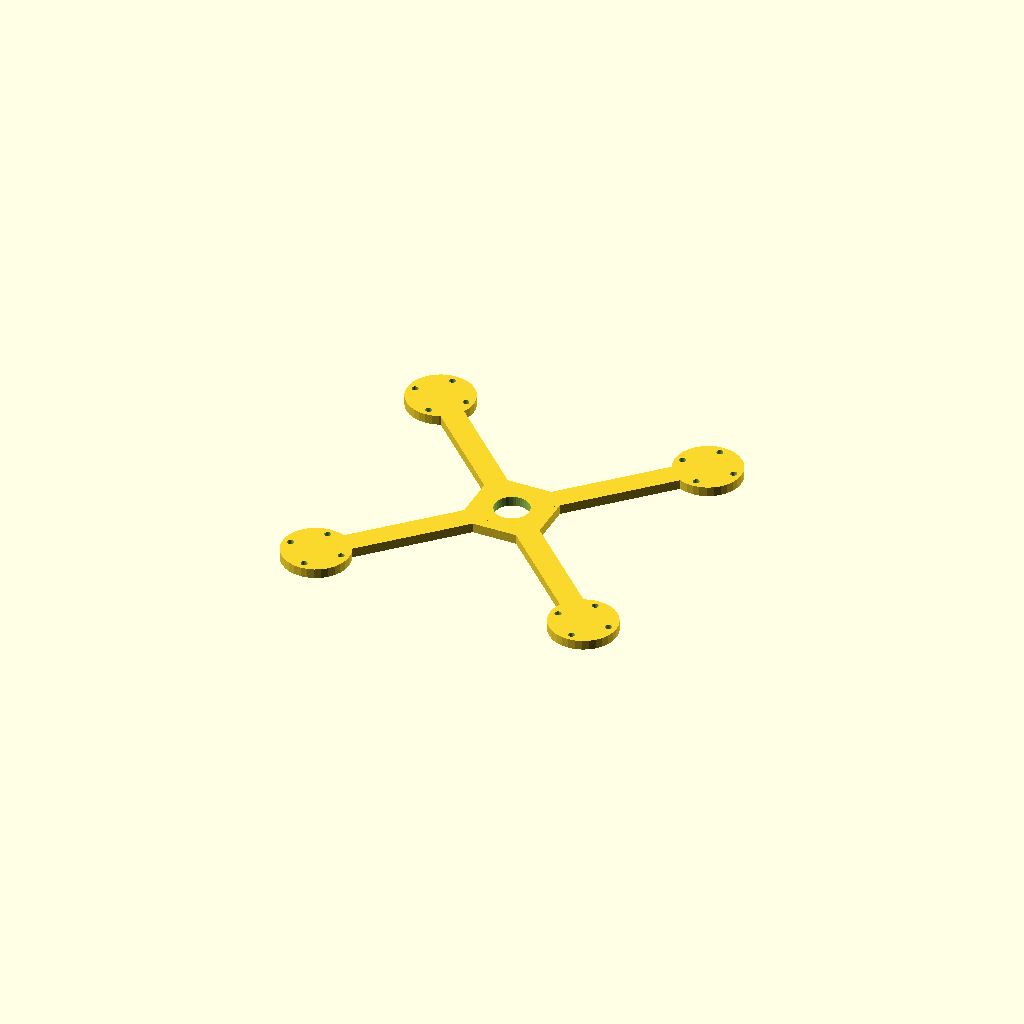
Cell 1: the model at its default parameters.
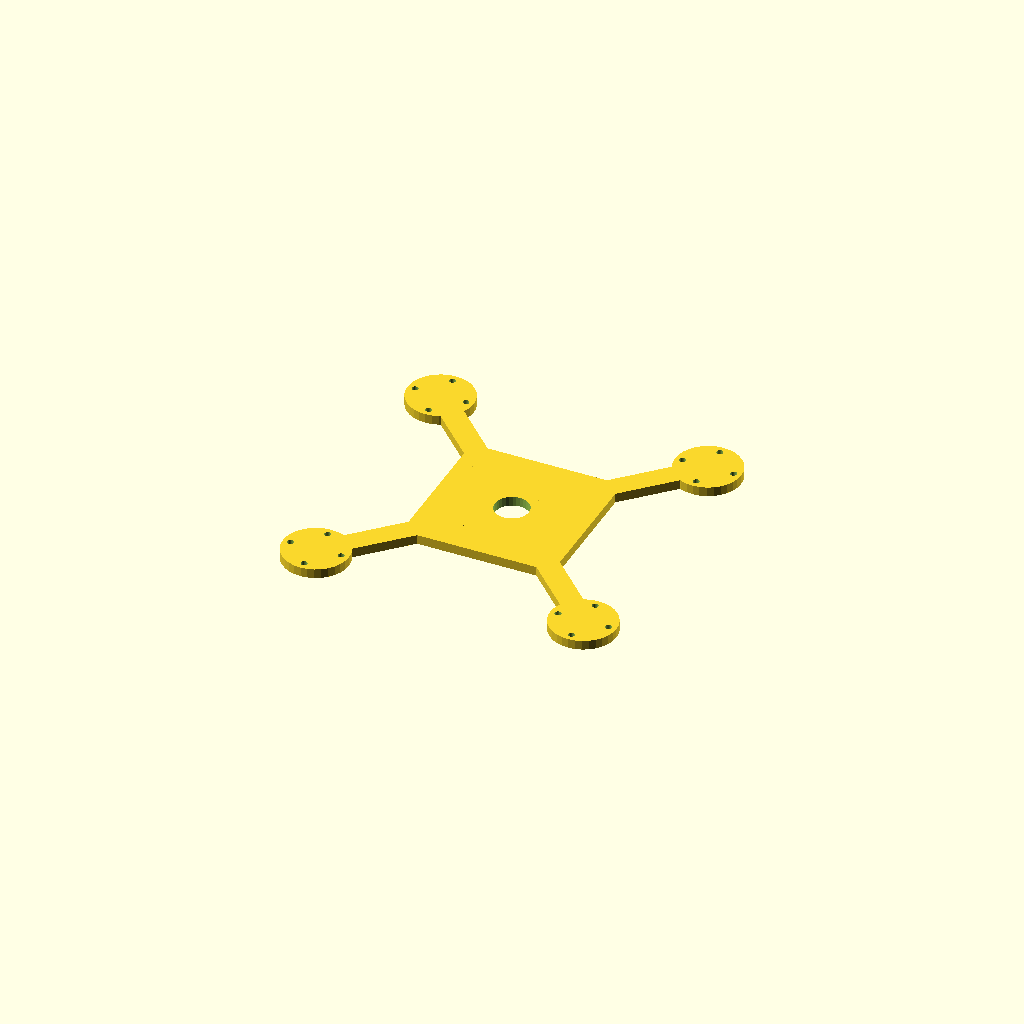
Cell 2 — hub set to 80, the other parameters unchanged.
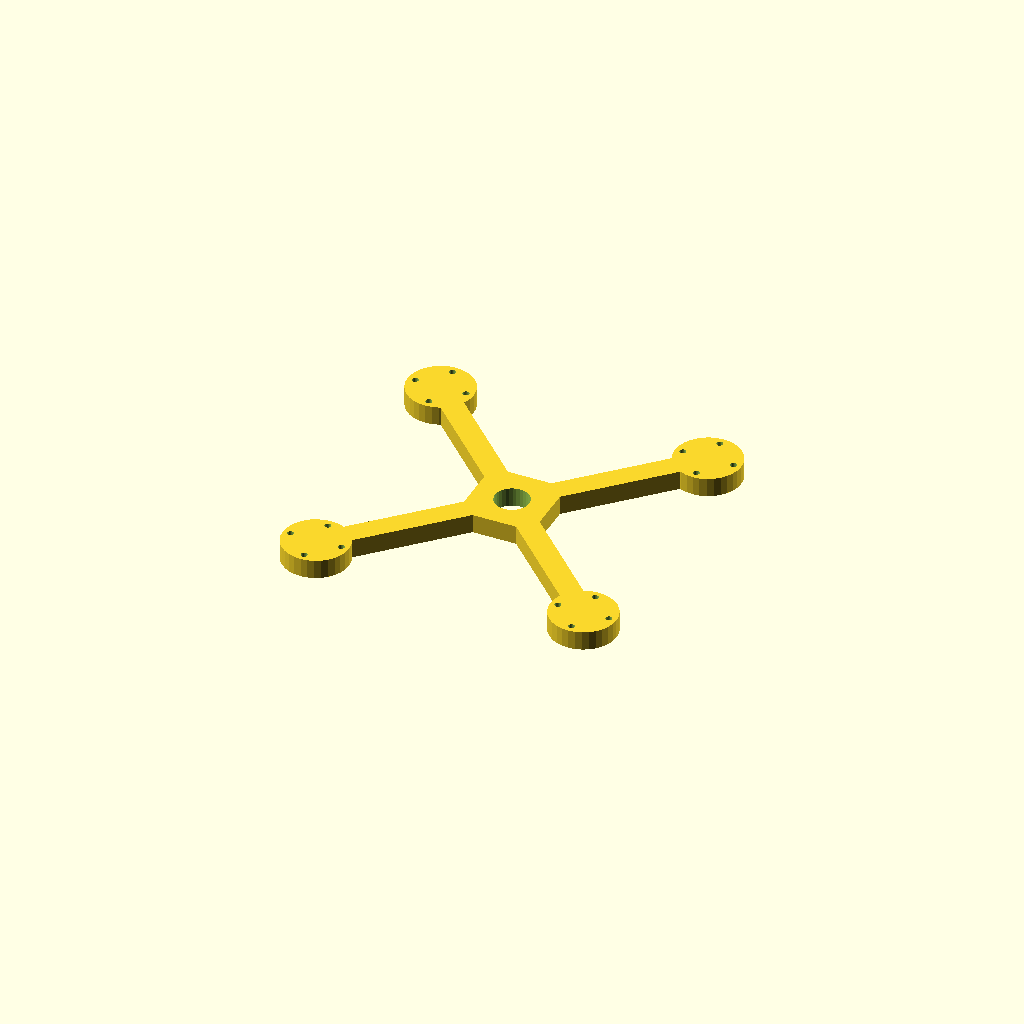
Cell 3: the same model with plate_t = 10.
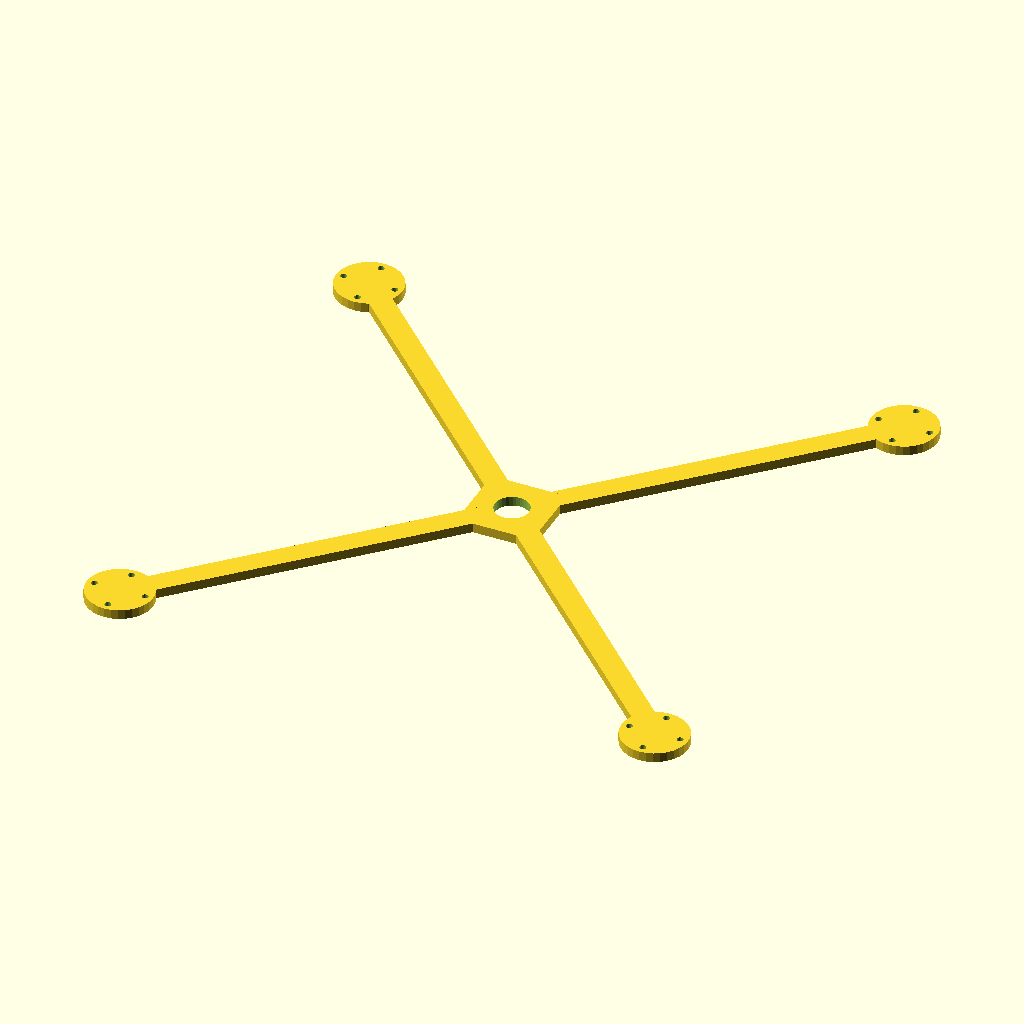
Cell 4: the same model with arm_len = 200.
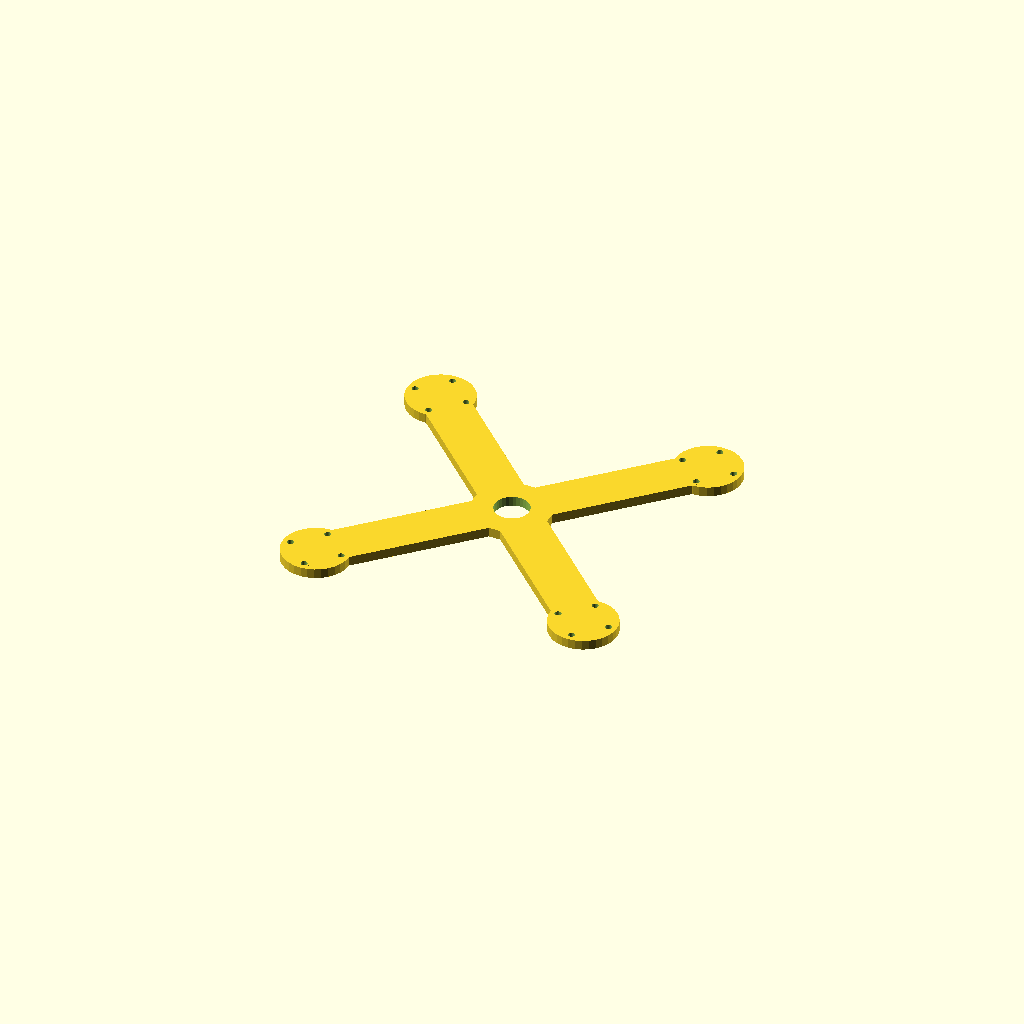
Cell 5: bar_w = 24 (everything else at default).
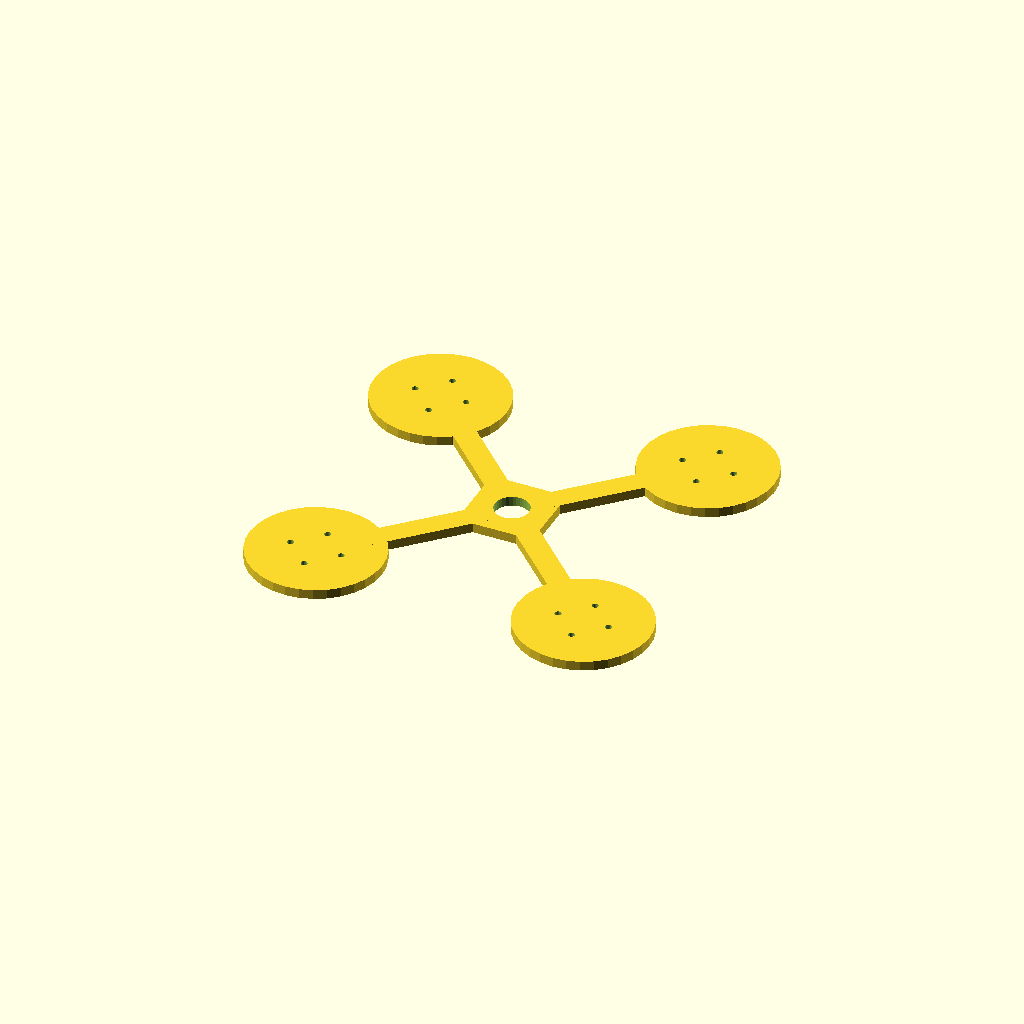
Cell 6: pad_d = 69.74 (everything else at default).
All cells are drawn from one camera (rotation 55°, 0°, 25°, orthographic, colour scheme Cornfield), so only the parameter changes between them.
Source of the model, data/previews/families_v9/scad/quadframes.scad:
$fn = 32;
// ----------------------------------------------------------------------
// Quadcopter frame: 234.88 mm across the motor pads, arms 100 mm
// ----------------------------------------------------------------------

// --- parameters (mm) ---
hub = 40;                 // central plate size
plate_t = 5;              // plate thickness
arm_len = 100;            // hub centre to motor pad centre
bar_w = 12;               // arm width
pad_d = 34.87;            // motor pad diameter
hole_x = 19;              // motor bolt spacing, X
hole_y = 19;              // motor bolt spacing, Y
hole_d = 3.4;             // motor bolt clearance
centre_d = 18;            // central cut-out for the stack

module arm_bar() {
  /* flat bar: hull of a stub inside the hub and a box at the pad */
  hull() {
    translate([hub / 4, 0, plate_t / 2]) cube([bar_w, bar_w, plate_t], center = true);
    translate([arm_len, 0, plate_t / 2]) cube([bar_w, bar_w, plate_t], center = true);
  }
}

module pad() {
  translate([arm_len, 0, 0]) cylinder(h = plate_t, d = pad_d);
}

module frame() {
  translate([-hub / 2, -hub / 2, 0]) cube([hub, hub, plate_t]);
  rotate([0, 0, 45]) arm_bar();
  rotate([0, 0, 45]) pad();
  rotate([0, 0, 135]) arm_bar();
  rotate([0, 0, 135]) pad();
  rotate([0, 0, 225]) arm_bar();
  rotate([0, 0, 225]) pad();
  rotate([0, 0, 315]) arm_bar();
  rotate([0, 0, 315]) pad();
}

difference() {
  frame();
  for (a = [0 : 3]) rotate([0, 0, a * 90 + 45])
    for (sx = [-1, 1]) for (sy = [-1, 1])
      translate([arm_len + sx * hole_x / 2, sy * hole_y / 2, -1]) cylinder(h = plate_t + 2, d = hole_d);
  translate([0, 0, -1]) cylinder(h = plate_t + 2, d = centre_d);
}
Customizer parameters (derived from the source; name, type, default, range or options):
hub: number, default 40
plate_t: number, default 5
arm_len: number, default 100
bar_w: number, default 12
pad_d: number, default 34.87
hole_x: number, default 19
hole_y: number, default 19
hole_d: number, default 3.4
centre_d: number, default 18
